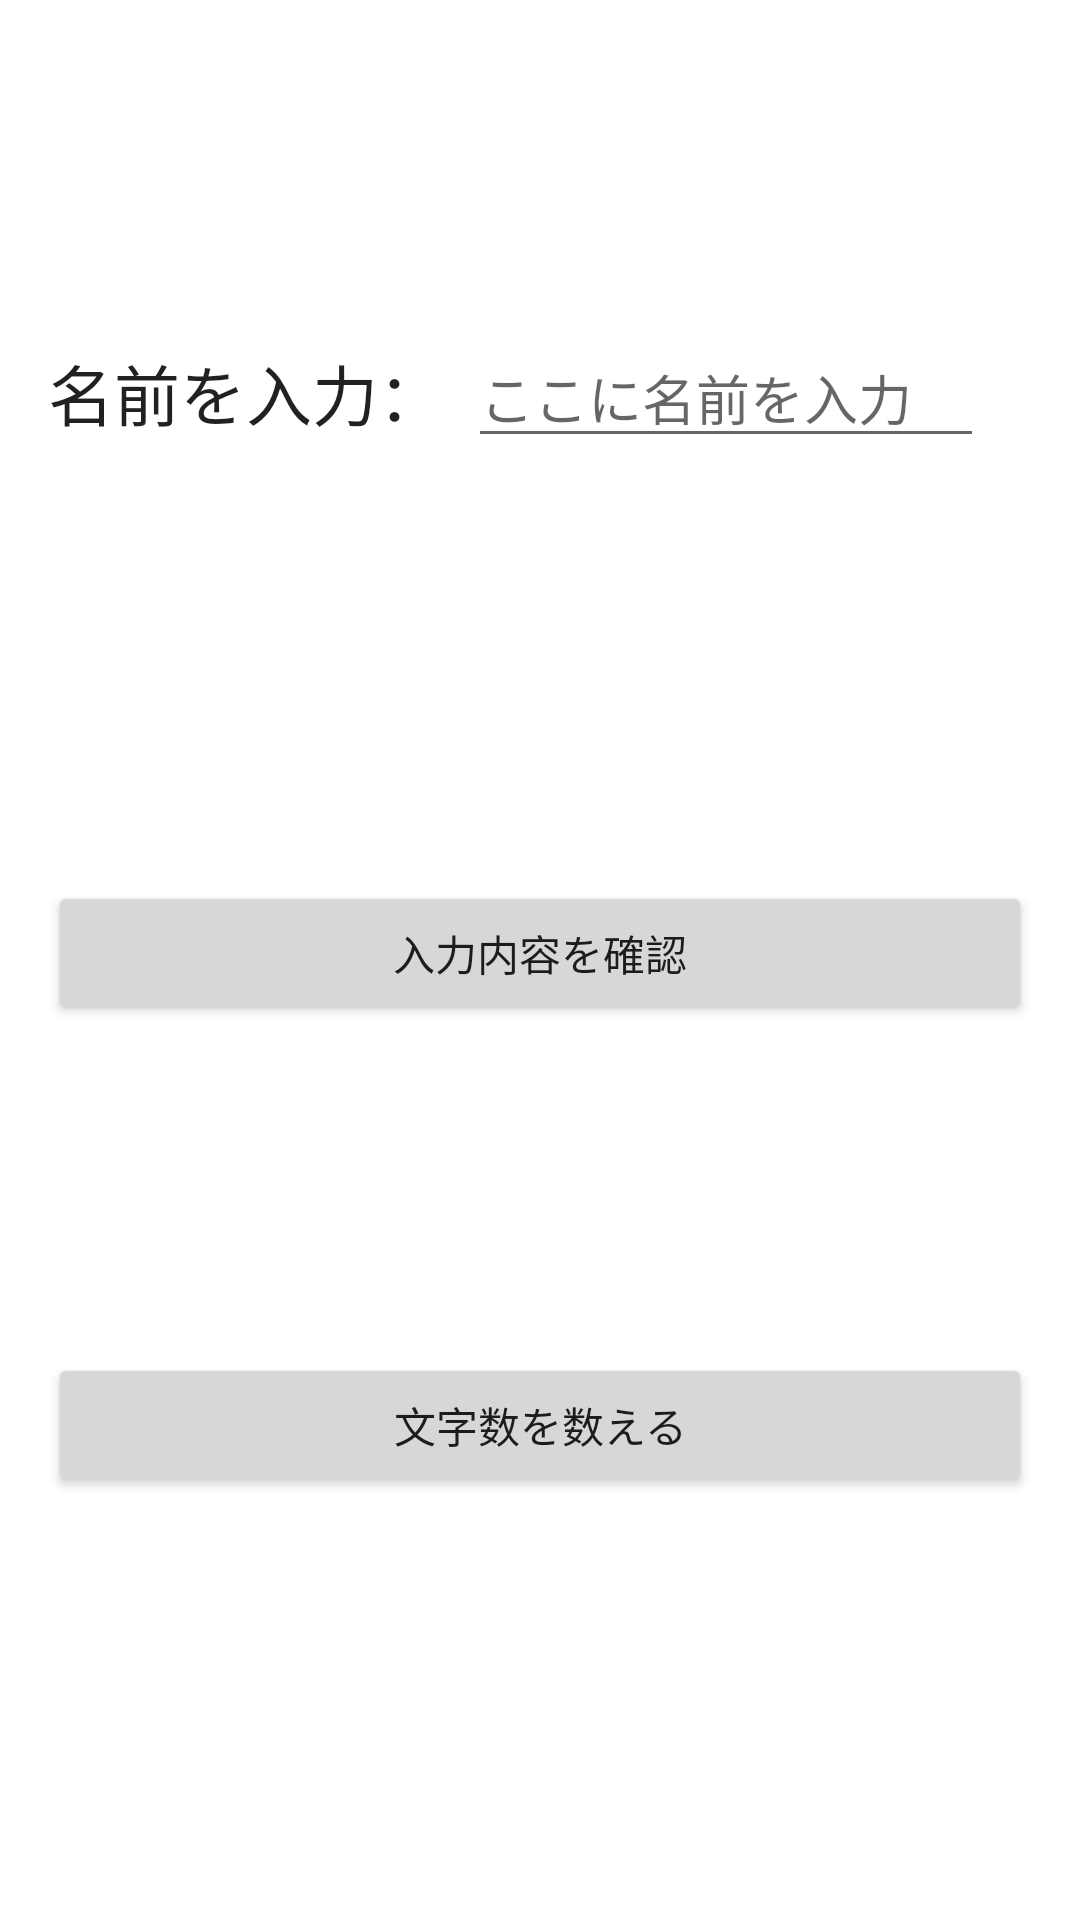

Here is an Android app screen rendered from its layout file. Give the layout XML and the strings, colors and styles it references.
<!-- AndroidManifest.xml: application theme Theme.NavigationComponent_sample -->
<!-- res/layout/fragment_start.xml -->
<?xml version="1.0" encoding="utf-8"?>
<androidx.constraintlayout.widget.ConstraintLayout xmlns:android="http://schemas.android.com/apk/res/android"
    xmlns:app="http://schemas.android.com/apk/res-auto"
    xmlns:tools="http://schemas.android.com/tools"
    android:id="@+id/frameLayout"
    android:layout_width="match_parent"
    android:layout_height="match_parent"
    tools:context=".StartFragment">

    <EditText
        android:id="@+id/edit_name"
        android:layout_width="0dp"
        android:layout_height="wrap_content"
        android:layout_marginStart="8dp"
        android:layout_marginEnd="32dp"
        android:ems="10"
        android:hint="ここに名前を入力"
        android:inputType="textPersonName"
        app:layout_constraintBottom_toTopOf="@+id/btn_confirm"
        app:layout_constraintEnd_toEndOf="parent"
        app:layout_constraintStart_toEndOf="@+id/textView"
        app:layout_constraintTop_toTopOf="parent" />

    <TextView
        android:id="@+id/textView"
        android:layout_width="wrap_content"
        android:layout_height="wrap_content"
        android:layout_marginStart="16dp"
        android:text="名前を入力："
        android:textAppearance="@style/TextAppearance.AppCompat.Large"
        app:layout_constraintBottom_toBottomOf="@+id/edit_name"
        app:layout_constraintStart_toStartOf="parent"
        app:layout_constraintTop_toTopOf="@+id/edit_name" />

    <Button
        android:id="@+id/btn_confirm"
        android:layout_width="0dp"
        android:layout_height="wrap_content"
        android:layout_marginStart="16dp"
        android:layout_marginTop="32dp"
        android:layout_marginEnd="16dp"
        android:text="入力内容を確認"
        app:layout_constraintBottom_toTopOf="@+id/btn_count"
        app:layout_constraintEnd_toEndOf="parent"
        app:layout_constraintStart_toStartOf="parent"
        app:layout_constraintTop_toBottomOf="@+id/edit_name" />

    <Button
        android:id="@+id/btn_count"
        android:layout_width="0dp"
        android:layout_height="wrap_content"
        android:layout_marginStart="16dp"
        android:layout_marginEnd="16dp"
        android:layout_marginBottom="32dp"
        android:text="文字数を数える"
        app:layout_constraintBottom_toBottomOf="parent"
        app:layout_constraintEnd_toEndOf="parent"
        app:layout_constraintStart_toStartOf="parent"
        app:layout_constraintTop_toBottomOf="@+id/btn_confirm" />
</androidx.constraintlayout.widget.ConstraintLayout>
<!-- resources referenced by this layout -->
<resources>
  <style name="Theme.NavigationComponent_sample" parent="Theme.MaterialComponents.DayNight.DarkActionBar">
          
          <item name="colorPrimary">@color/purple_500</item>
          <item name="colorPrimaryVariant">@color/purple_700</item>
          <item name="colorOnPrimary">@color/white</item>
          
          <item name="colorSecondary">@color/teal_200</item>
          <item name="colorSecondaryVariant">@color/teal_700</item>
          <item name="colorOnSecondary">@color/black</item>
          
          <item name="android:statusBarColor" tools:targetApi="l">?attr/colorPrimaryVariant</item>
          
      </style>
  <!-- not gathered from this repository: default colours our renderer supplied (Android Studio template values) -->
  <color name="purple_500">#FF6200EE</color>
  <color name="purple_700">#FF3700B3</color>
  <color name="teal_200">#FF03DAC5</color>
  <color name="teal_700">#FF018786</color>
  <color name="black">#FF000000</color>
  <color name="white">#FFFFFFFF</color>
</resources>
